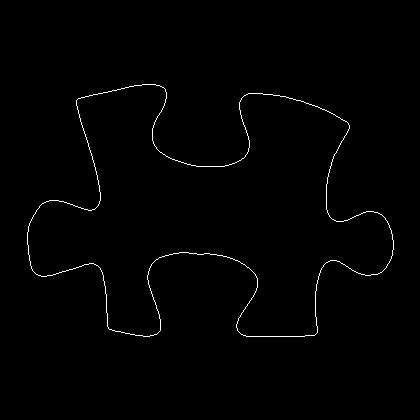

Data behind this chart, as committed beside it:
27, 232
27, 233
27, 234
27, 235
27, 236
27, 237
27, 238
27, 239
27, 240
27, 241
27, 242
27, 243
27, 244
28, 245
28, 246
28, 247
28, 248
28, 249
28, 250
28, 251
28, 252
28, 253
28, 254
29, 255
29, 256
29, 257
29, 258
29, 259
29, 260
30, 261
30, 262
30, 263
30, 264
30, 265
31, 266
31, 267
31, 268
32, 269
32, 270
33, 271
34, 272
35, 273
36, 274
37, 274
38, 275
39, 275
40, 275
41, 276
42, 276
43, 276
44, 276
45, 276
46, 276
47, 275
48, 275
49, 275
50, 275
51, 275
52, 275
53, 274
54, 274
... 1,383 more rows
